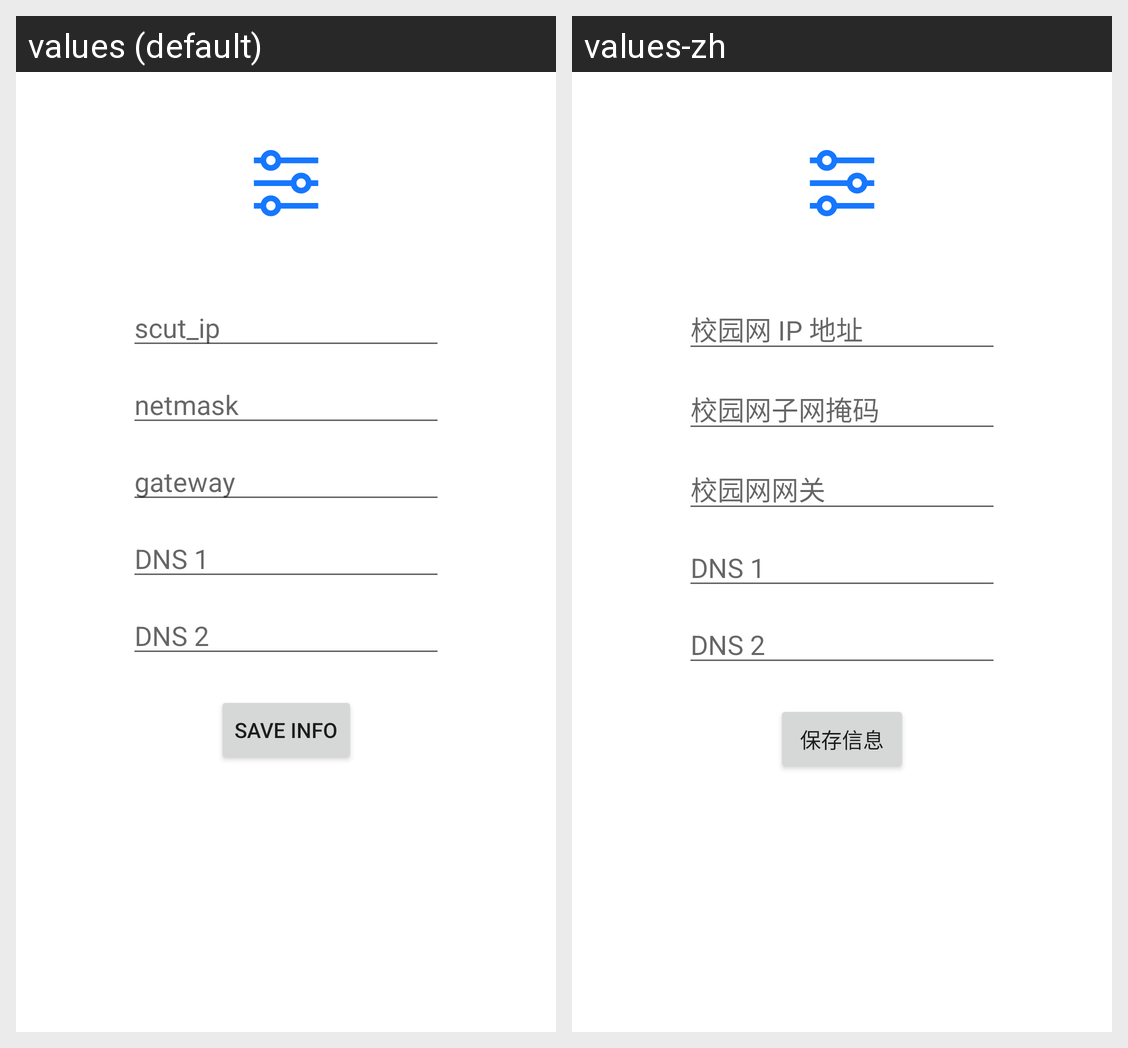

For this localized Android screen grid, give each drawn string resource with its value in every locale shown.
Android screen res/layout/activity_internet.xml rendered under 2 locales, left to right: values (default), values-zh. Device: Nexus 5 (rendered at 1080×1920; each locale shown at half size, 540×960, under a caption strip naming it); theme Theme.ScutRouter.
Strings drawn on this screen, with the default value and each locale's value (text and hints the layout hard-codes, and strings that could not be matched under every locale, appear in the picture but are not listed):

scut_ip
  values: scut_ip
  values-zh: 校园网 IP 地址

netmask
  values: netmask
  values-zh: 校园网子网掩码

gateway
  values: gateway
  values-zh: 校园网网关

dns_1
  values: DNS 1
  values-zh: DNS 1  [not translated; the default value is used]

dns_2
  values: DNS 2
  values-zh: DNS 2  [not translated; the default value is used]

save_info
  values: Save Info
  values-zh: 保存信息
